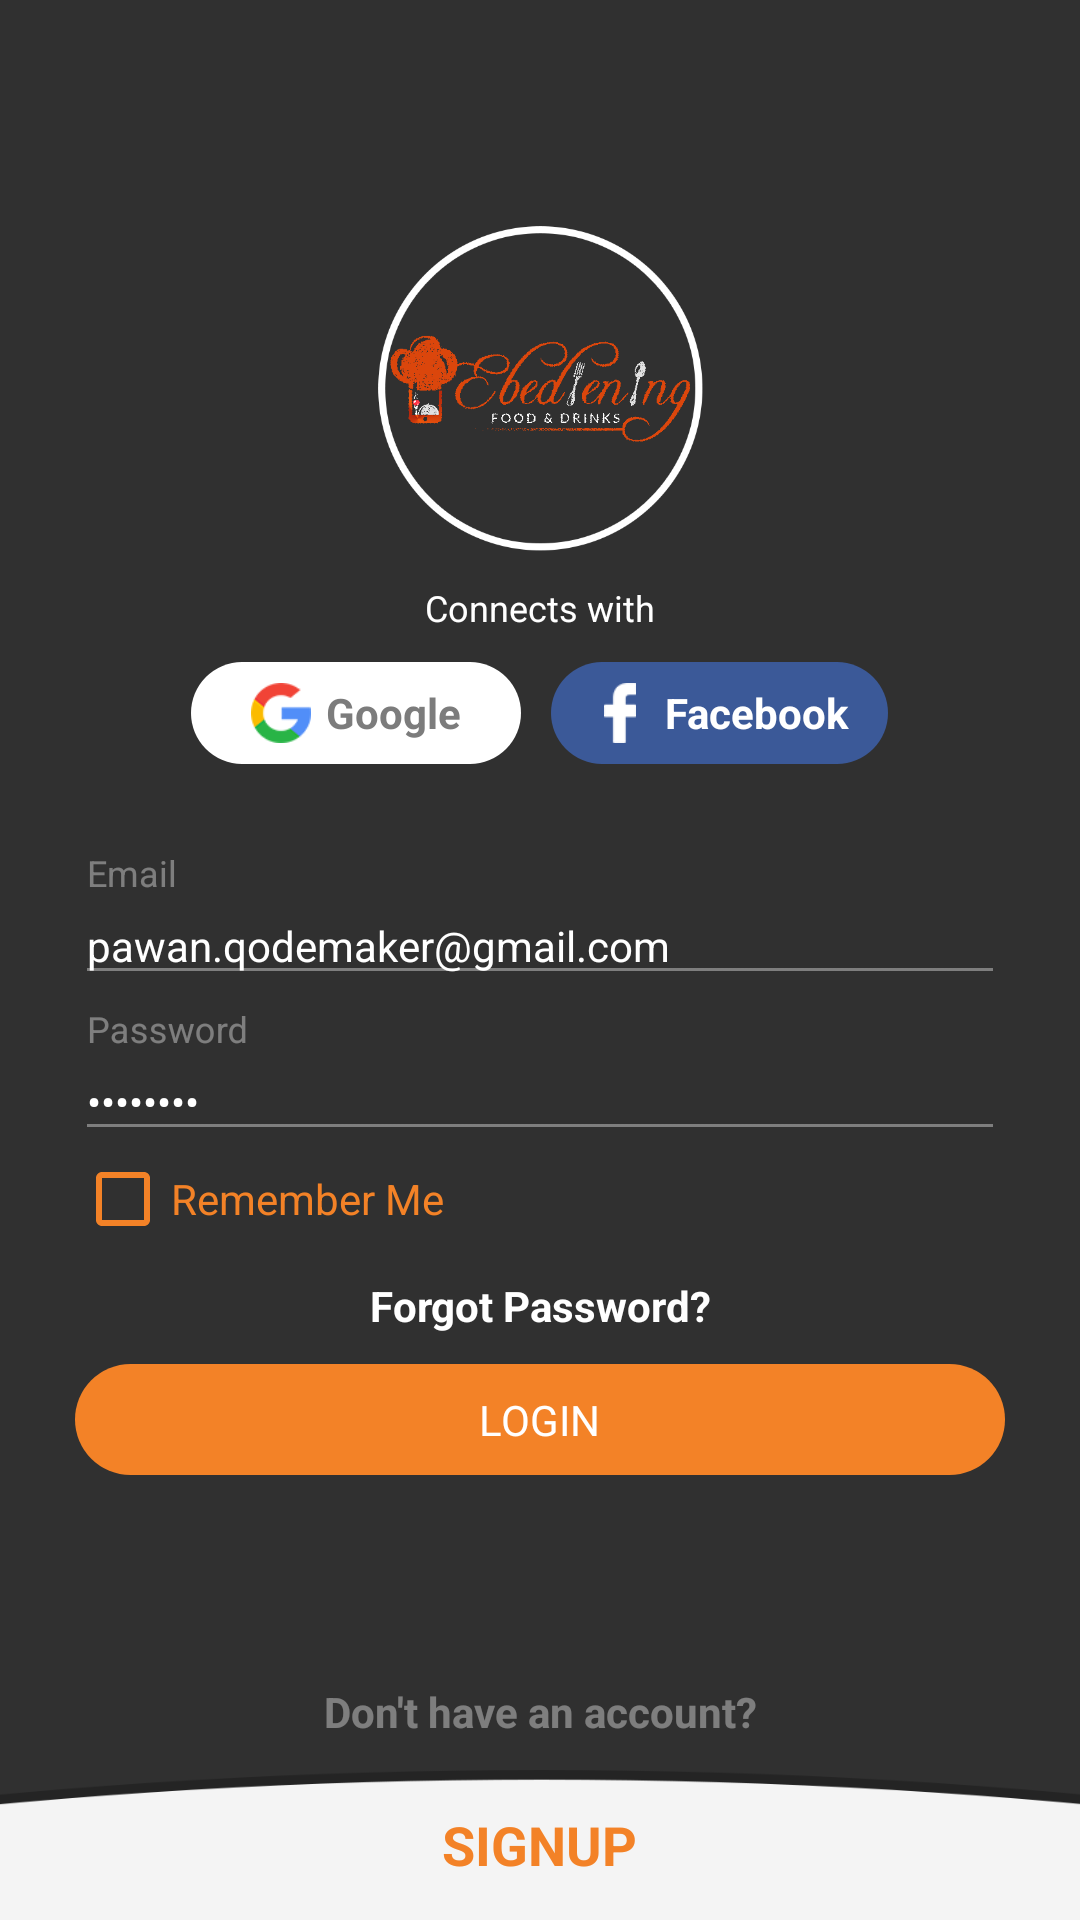

Here is an Android app screen rendered from its layout file. Give the layout XML and the strings, colors and styles it references.
<!-- AndroidManifest.xml: application theme Theme.AppCompat.NoActionBar -->
<!-- res/layout/activity_login_screen.xml -->
<?xml version="1.0" encoding="utf-8"?>
<LinearLayout xmlns:android="http://schemas.android.com/apk/res/android"
    xmlns:app="http://schemas.android.com/apk/res-auto"
    xmlns:tools="http://schemas.android.com/tools"
    android:layout_width="match_parent"
    android:layout_height="match_parent"
    android:background="@drawable/splash_bg"
    android:orientation="vertical"
    android:focusable="false"
    android:focusableInTouchMode="true"
    tools:context="com.ebediening.LoginActivity">

    <LinearLayout
        android:layout_width="match_parent"
        android:layout_height="0dp"
        android:layout_weight="1"
        android:gravity="center"
        android:orientation="vertical">

        <ScrollView
            android:layout_width="match_parent"
            android:layout_height="wrap_content">

            <LinearLayout
                android:layout_width="match_parent"
                android:layout_height="wrap_content"
                android:orientation="vertical">

                <LinearLayout
                    android:layout_width="match_parent"
                    android:layout_height="wrap_content"
                    android:layout_marginTop="10dp"
                    android:gravity="center">

                    <ImageView
                        android:id="@+id/logo"
                        android:layout_width="wrap_content"
                        android:layout_height="110dp"
                        android:src="@drawable/app_logo" />
                </LinearLayout>

                <TextView
                    android:id="@+id/connect_text"
                    android:layout_width="match_parent"
                    android:layout_height="wrap_content"
                    android:layout_margin="10dp"
                    android:gravity="center"
                    android:text="@string/connect_with"
                    android:textSize="@dimen/text_extra_small"
                    android:textColor="@color/white" />
                //facebook/google

                <LinearLayout
                    android:layout_width="match_parent"
                    android:layout_height="wrap_content"
                    android:layout_marginLeft="25dp"
                    android:layout_marginRight="25dp"
                    android:orientation="vertical">

                    <LinearLayout
                        android:layout_width="match_parent"
                        android:layout_height="wrap_content"
                        android:gravity="center">

                        <LinearLayout
                            android:id="@+id/linear_google"
                            android:layout_width="wrap_content"
                            android:layout_height="wrap_content"
                            android:layout_marginRight="5dp"
                            android:background="@drawable/google_btn_rounded_corners"
                            android:gravity="center"
                            android:paddingBottom="7dp"
                            android:paddingLeft="20dp"
                            android:paddingRight="20dp"
                            android:paddingTop="7dp">

                            <ImageView
                                android:layout_width="20dp"
                                android:layout_height="20dp"
                                android:src="@drawable/google" />

                            <TextView
                                android:layout_width="wrap_content"
                                android:layout_height="wrap_content"
                                android:layout_marginLeft="5dp"
                                android:singleLine="true"
                                android:text="@string/google"
                                android:textColor="@color/gray_dark"
                                android:textSize="@dimen/text_small"
                                android:textStyle="bold" />
                        </LinearLayout>

                        <LinearLayout
                            android:id="@+id/linear_fb"
                            android:layout_width="wrap_content"
                            android:layout_height="wrap_content"
                            android:layout_marginLeft="5dp"
                            android:background="@drawable/fb_btn_rounded_corners"
                            android:gravity="center"
                            android:paddingBottom="7dp"
                            android:paddingLeft="13dp"
                            android:paddingRight="13dp"
                            android:paddingTop="7dp">

                            <ImageView
                                android:layout_width="20dp"
                                android:layout_height="20dp"
                                android:src="@drawable/facebook" />

                            <TextView
                                android:layout_width="wrap_content"
                                android:layout_height="wrap_content"
                                android:layout_marginLeft="5dp"
                                android:singleLine="true"
                                android:text="@string/facebook"
                                android:textColor="@color/white"
                                android:textSize="@dimen/text_small"
                                android:textStyle="bold" />
                        </LinearLayout>
                    </LinearLayout>

                    <android.support.design.widget.TextInputLayout
                        android:id="@+id/input_layout_name"
                        android:layout_width="match_parent"
                        android:layout_height="wrap_content"
                        android:layout_marginTop="30dp"
                        android:textColorHint="@color/hint_color">

                        <EditText
                            android:id="@+id/input_name"
                            android:layout_width="match_parent"
                            android:layout_height="wrap_content"
                            android:backgroundTint="@color/hint_color"
                            android:hint="@string/username_hint"
                            android:text="pawan.qodemaker@gmail.com"
                            android:textColor="@color/white"
                            android:textColorHint="@color/hint_color"
                            android:textSize="@dimen/text_small" />
                    </android.support.design.widget.TextInputLayout>

                    <android.support.design.widget.TextInputLayout
                        android:id="@+id/input_layout_password"
                        android:layout_width="match_parent"
                        android:layout_height="wrap_content"
                        android:layout_marginTop="5dp"
                        android:textColorHint="@color/hint_color">

                        <EditText
                            android:id="@+id/input_password"
                            android:layout_width="match_parent"
                            android:layout_height="wrap_content"
                            android:backgroundTint="@color/hint_color"
                            android:hint="@string/hint_password"
                            android:text="ehu%uvat"
                            android:inputType="textPassword"
                            android:textColor="@color/white"
                            android:textColorHint="@color/light_gray"
                            android:textSize="@dimen/text_small" />
                    </android.support.design.widget.TextInputLayout>

                    <CheckBox
                        android:id="@+id/checkBoxLogin"
                        android:layout_width="match_parent"
                        android:layout_height="wrap_content"
                        android:layout_below="@+id/input_layout_password"
                        android:buttonTint="@color/login_btn"
                        android:text="Remember Me"
                        android:checked="false"
                        android:textColor="@color/login_btn" />

                    <TextView
                        android:layout_marginTop="10dp"
                        android:id="@+id/forgot_password"
                        android:layout_width="match_parent"
                        android:layout_height="wrap_content"
                        android:gravity="center"
                        android:text="@string/forgot_password"
                        android:textColor="@color/white"
                        android:textSize="@dimen/text_small"
                        android:textStyle="bold" />

                    <LinearLayout
                        android:layout_marginTop="10dp"
                        android:id="@+id/linear_login"
                        android:layout_width="match_parent"
                        android:layout_height="wrap_content"
                        android:layout_gravity="center"
                        android:background="@drawable/login_btn_rounded_corners"
                        android:gravity="center">

                        <TextView
                            android:id="@+id/login_btn"
                            android:layout_width="wrap_content"
                            android:layout_height="wrap_content"
                            android:gravity="center"
                            android:padding="9dp"
                            android:text="@string/login"
                            android:textAllCaps="true"
                            android:textColor="@android:color/white" />
                    </LinearLayout>

                </LinearLayout>
            </LinearLayout>
        </ScrollView>
    </LinearLayout>

    <TextView
        android:layout_width="match_parent"
        android:layout_height="wrap_content"
        android:layout_marginTop="5dp"
        android:gravity="center"
        android:layout_marginBottom="10dp"
        android:text="@string/no_account"
        android:textColor="@color/hint_color"
        android:textSize="@dimen/text_small"
        android:textStyle="bold" />

    <LinearLayout
        android:id="@+id/button_signup"
        android:layout_width="match_parent"
        android:layout_height="50dp"
        android:background="@drawable/signup_button"
        android:gravity="center">

        <TextView
            android:layout_width="wrap_content"
            android:layout_height="wrap_content"
            android:padding="10dp"
            android:text="@string/signup"
            android:textAllCaps="true"
            android:textColor="@color/login_btn"
            android:textSize="@dimen/text_medium"
            android:textStyle="bold" />
    </LinearLayout>
</LinearLayout>
<!-- resources referenced by this layout -->
<resources>
  <color name="gray_dark">#7c7c7c</color>
  <color name="hint_color">#60FFFFFF</color>
  <color name="light_gray">#e1e0e0</color>
  <color name="login_btn">#f38227</color>
  <color name="white">#ffffff</color>
  <dimen name="text_extra_small">12sp</dimen>
  <dimen name="text_medium">18sp</dimen>
  <dimen name="text_small">14sp</dimen>
  <!-- drawable app_logo: png bitmap (drawable-xhdpi, 37627 bytes) -->
  <!-- drawable facebook: png bitmap (drawable-xhdpi, 1255 bytes) -->
  <!-- drawable fb_btn_rounded_corners (drawable) -->
  <?xml version="1.0" encoding="utf-8"?>
  <shape xmlns:android="http://schemas.android.com/apk/res/android"
  android:shape="rectangle" android:padding="10dp">
  
  <solid android:color="@color/fb_btn_color"/>
  <corners android:radius="40dp"/>
  </shape>
  <!-- drawable google: png bitmap (drawable-xhdpi, 3081 bytes) -->
  <!-- drawable google_btn_rounded_corners (drawable) -->
  <?xml version="1.0" encoding="utf-8"?>
  <shape xmlns:android="http://schemas.android.com/apk/res/android"
      android:shape="rectangle" android:padding="10dp">
      
      <solid android:color="@android:color/white"/>
      <corners android:radius="40dp"/>
  </shape>
  <!-- drawable login_btn_rounded_corners (drawable) -->
  <?xml version="1.0" encoding="utf-8"?>
  <shape xmlns:android="http://schemas.android.com/apk/res/android"
      android:shape="rectangle" android:padding="10dp">
      
      <solid android:color="@color/login_btn"/>
      <corners android:radius="40dp"/>
  </shape>
  <!-- drawable signup_button: png bitmap (drawable-xhdpi, 6014 bytes) -->
  <string name="connect_with">Connects with</string>
  <string name="facebook">Facebook</string>
  <string name="forgot_password">Forgot Password?</string>
  <string name="google">Google</string>
  <string name="hint_password">Password</string>
  <string name="login">Login</string>
  <string name="no_account">Don\'t have an account?</string>
  <string name="signup">Signup</string>
  <string name="username_hint">Email</string>
  <color name="fb_btn_color">#3B5998</color>
</resources>
